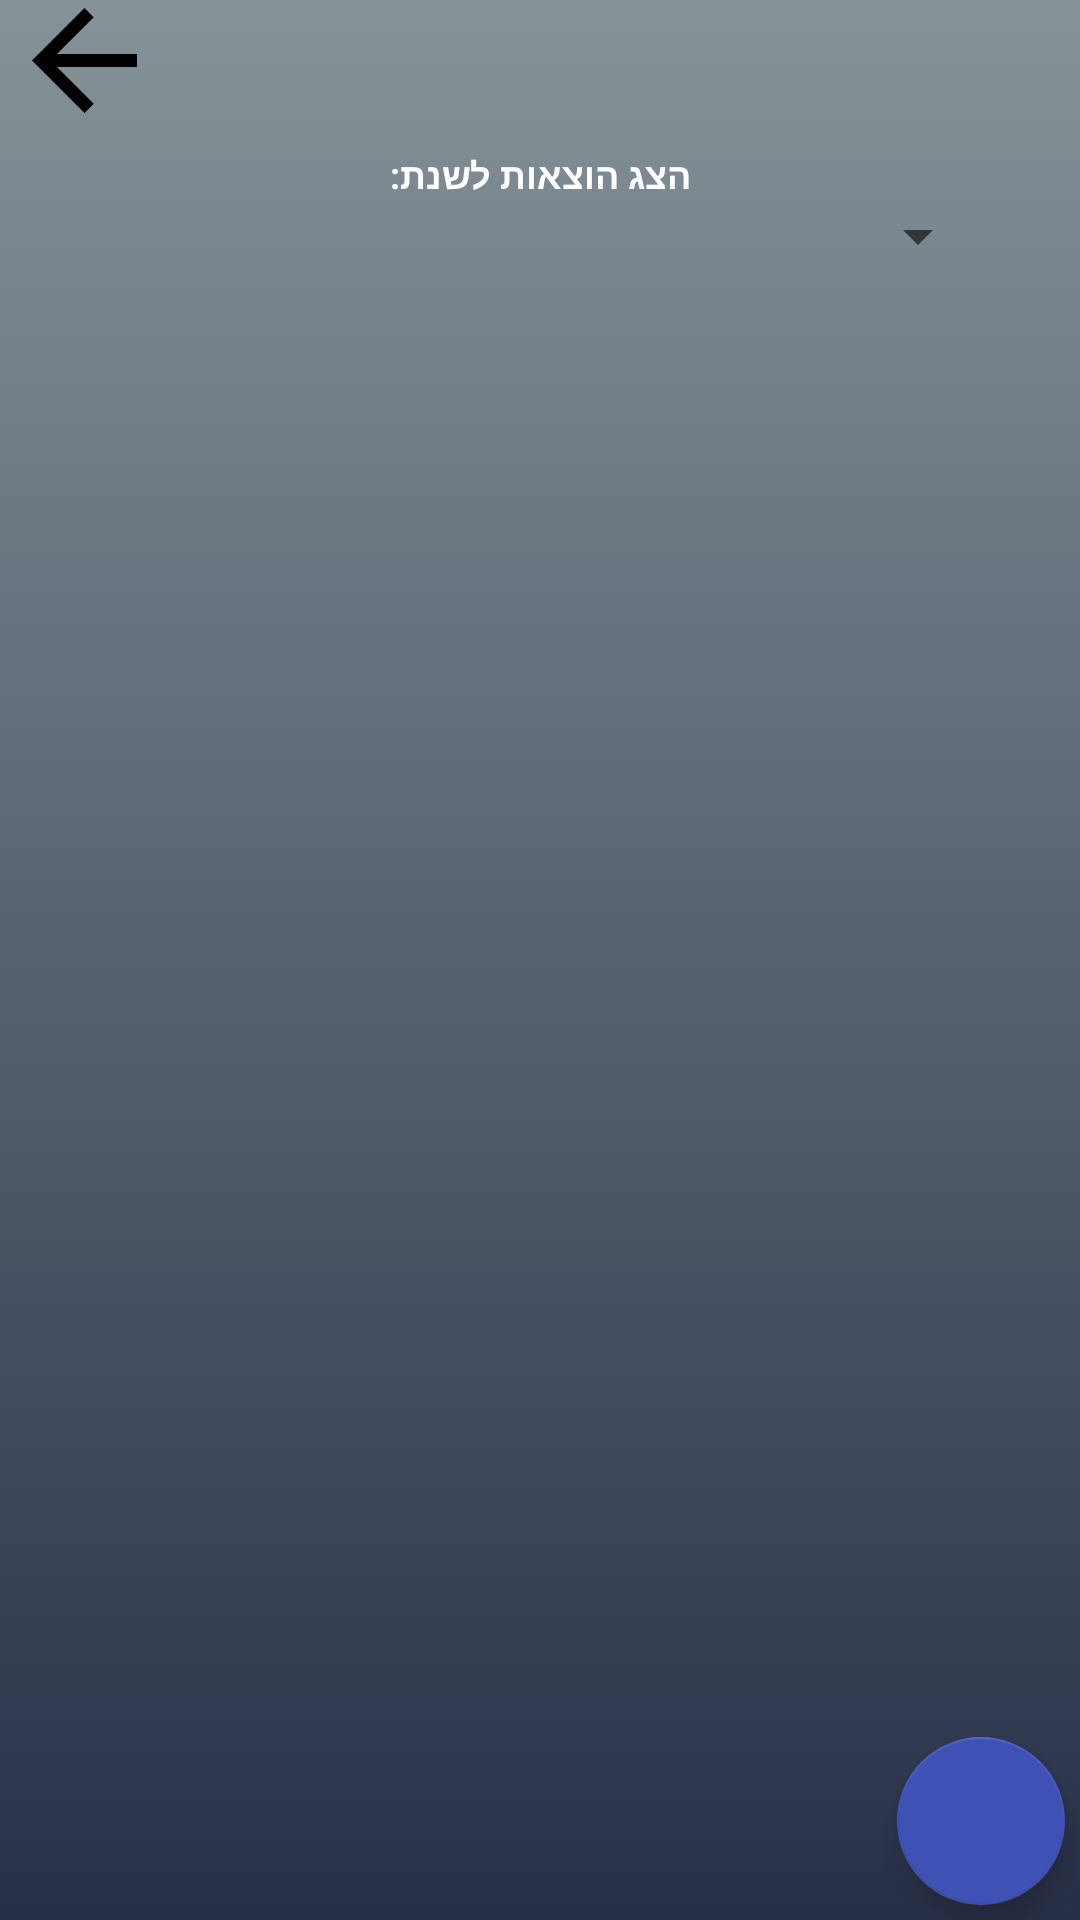

Layout XML and referenced resources for this Android screen:
<!-- AndroidManifest.xml: application theme AppTheme -->
<!-- res/layout/fragment_expenses_list.xml -->
<?xml version="1.0" encoding="utf-8"?>
<RelativeLayout xmlns:android="http://schemas.android.com/apk/res/android"
    xmlns:app="http://schemas.android.com/apk/res-auto"
    xmlns:tools="http://schemas.android.com/tools"
    android:layout_width="match_parent"
    android:layout_height="match_parent"
    android:background="@drawable/main_header_selector"
    tools:context=".EventViewer">


    <androidx.appcompat.widget.Toolbar
        android:id="@+id/expensesfarg_TOOL_toolbar"
        android:layout_width="match_parent"
        android:layout_height="40dp"
        android:minHeight="?attr/actionBarSize"
        android:theme="?attr/actionBarTheme"
        app:navigationIcon="@drawable/ic_back_arrow"

        />

    <LinearLayout
        android:layout_width="match_parent"
        android:layout_height="match_parent"
        android:layout_below="@id/expensesfarg_TOOL_toolbar"
        android:layout_marginTop="10dp"
        android:orientation="vertical">

        <TextView
            android:layout_width="wrap_content"
            android:layout_height="wrap_content"
            android:layout_gravity="center_horizontal"
            android:text="הצג הוצאות לשנת:"
            android:textColor="@color/white"
            android:textSize="12sp"
            android:textStyle="bold" />

        <Spinner
            android:id="@+id/expensesfarg_SPN_filter"
            android:layout_width="match_parent"
            android:layout_height="wrap_content"
            android:layout_gravity="center_horizontal"
            android:layout_marginLeft="30dp"
            android:layout_marginRight="30dp" />

        <androidx.recyclerview.widget.RecyclerView
            android:id="@+id/expensesfarg_LST_list"
            android:layout_width="match_parent"
            android:layout_height="match_parent"
            android:layout_gravity="center_horizontal"
            android:layout_marginLeft="30dp"
            android:layout_marginRight="30dp" />


    </LinearLayout>


    <LinearLayout
        android:layout_width="wrap_content"
        android:layout_height="wrap_content"
        android:layout_alignParentEnd="true"
        android:layout_alignParentBottom="true"

        android:gravity="center_horizontal"
        android:orientation="vertical">


        <com.google.android.material.floatingactionbutton.FloatingActionButton
            android:id="@+id/expensesfarg_FAB_add"
            android:layout_width="wrap_content"
            android:layout_height="wrap_content"
            android:layout_margin="5dp"
            android:src="@drawable/ic_add"
            app:backgroundTint="@color/colorPrimary" />
    </LinearLayout>

</RelativeLayout>
<!-- resources referenced by this layout -->
<resources>
  <color name="colorPrimary">#3F51B5</color>
  <color name="white">#FFFFFF</color>
  <!-- drawable ic_back_arrow (drawable-v24) -->
  <?xml version="1.0" encoding="utf-8"?>
  <vector xmlns:android="http://schemas.android.com/apk/res/android"
      android:width="35dp"
      android:height="35dp"
      android:viewportWidth="408"
      android:viewportHeight="408">
  
      <path
          android:fillColor="#000000"
          android:pathData="M408,178.5H96.9L239.7,35.7L204,0L0,204l204,204l35.7-35.7L96.9,229.5H408V178.5z" />
  </vector>
  <!-- drawable main_header_selector (drawable) -->
  <?xml version="1.0" encoding="utf-8"?>
  <selector xmlns:android="http://schemas.android.com/apk/res/android">
      <item>
          <shape>
              <gradient
                  android:angle="90"
                  android:startColor="#283048"
                  android:endColor="#859398"
                  android:type="linear" />
          </shape>
      </item>
  </selector>
  <style name="AppTheme" parent="Theme.AppCompat.Light.NoActionBar">
          
          <item name="colorPrimary">@color/colorPrimary</item>
          <item name="colorPrimaryDark">@color/colorPrimaryDark</item>
  
          <item name="android:windowSoftInputMode">stateHidden</item>
  
          
          <item name="colorSecondary">@color/textColor</item>
          <item name="android:colorBackground">@color/white</item>
          <item name="colorError">@color/textColor</item>
  
          
          <item name="materialCalendarStyle">@style/Widget.MaterialComponents.MaterialCalendar</item>
          <item name="materialCalendarFullscreenTheme">@style/ThemeOverlay.MaterialComponents.MaterialCalendar.Fullscreen</item>
          <item name="materialCalendarTheme">@style/ThemeOverlay.MaterialComponents.MaterialCalendar</item>
          <item name="colorPrimaryVariant">@color/black</item>
          <item name="colorSecondaryVariant">@color/black</item>
          <item name="colorSurface">@color/white</item>
          <item name="colorOnPrimary">@color/black</item>
          <item name="colorOnSecondary">@color/black</item>
          <item name="colorOnBackground">@color/black</item>
          <item name="colorOnError">@color/textColor</item>
          <item name="colorOnSurface">@color/textColor</item>
          <item name="scrimBackground">@color/mtrl_scrim_color</item>
          <item name="textAppearanceHeadline1">@style/TextAppearance.MaterialComponents.Headline1</item>
          <item name="textAppearanceHeadline2">@style/TextAppearance.MaterialComponents.Headline2</item>
          <item name="textAppearanceHeadline3">@style/TextAppearance.MaterialComponents.Headline3</item>
          <item name="textAppearanceHeadline4">@style/TextAppearance.MaterialComponents.Headline4</item>
          <item name="textAppearanceHeadline5">@style/TextAppearance.MaterialComponents.Headline5</item>
          <item name="textAppearanceHeadline6">@style/TextAppearance.MaterialComponents.Headline6</item>
          <item name="textAppearanceSubtitle1">@style/TextAppearance.MaterialComponents.Subtitle1</item>
          <item name="textAppearanceSubtitle2">@style/TextAppearance.MaterialComponents.Subtitle2</item>
          <item name="textAppearanceBody1">@style/TextAppearance.MaterialComponents.Body1</item>
          <item name="textAppearanceBody2">@style/TextAppearance.MaterialComponents.Body2</item>
          <item name="textAppearanceCaption">@style/TextAppearance.MaterialComponents.Caption</item>
          <item name="textAppearanceButton">@style/TextAppearance.MaterialComponents.Button</item>
          <item name="textAppearanceOverline">@style/TextAppearance.MaterialComponents.Overline</item>
  
  
      </style>
  <color name="colorPrimaryDark">#859398</color>
  <color name="textColor">#3F51B5</color>
  <color name="black">#000000</color>
</resources>
